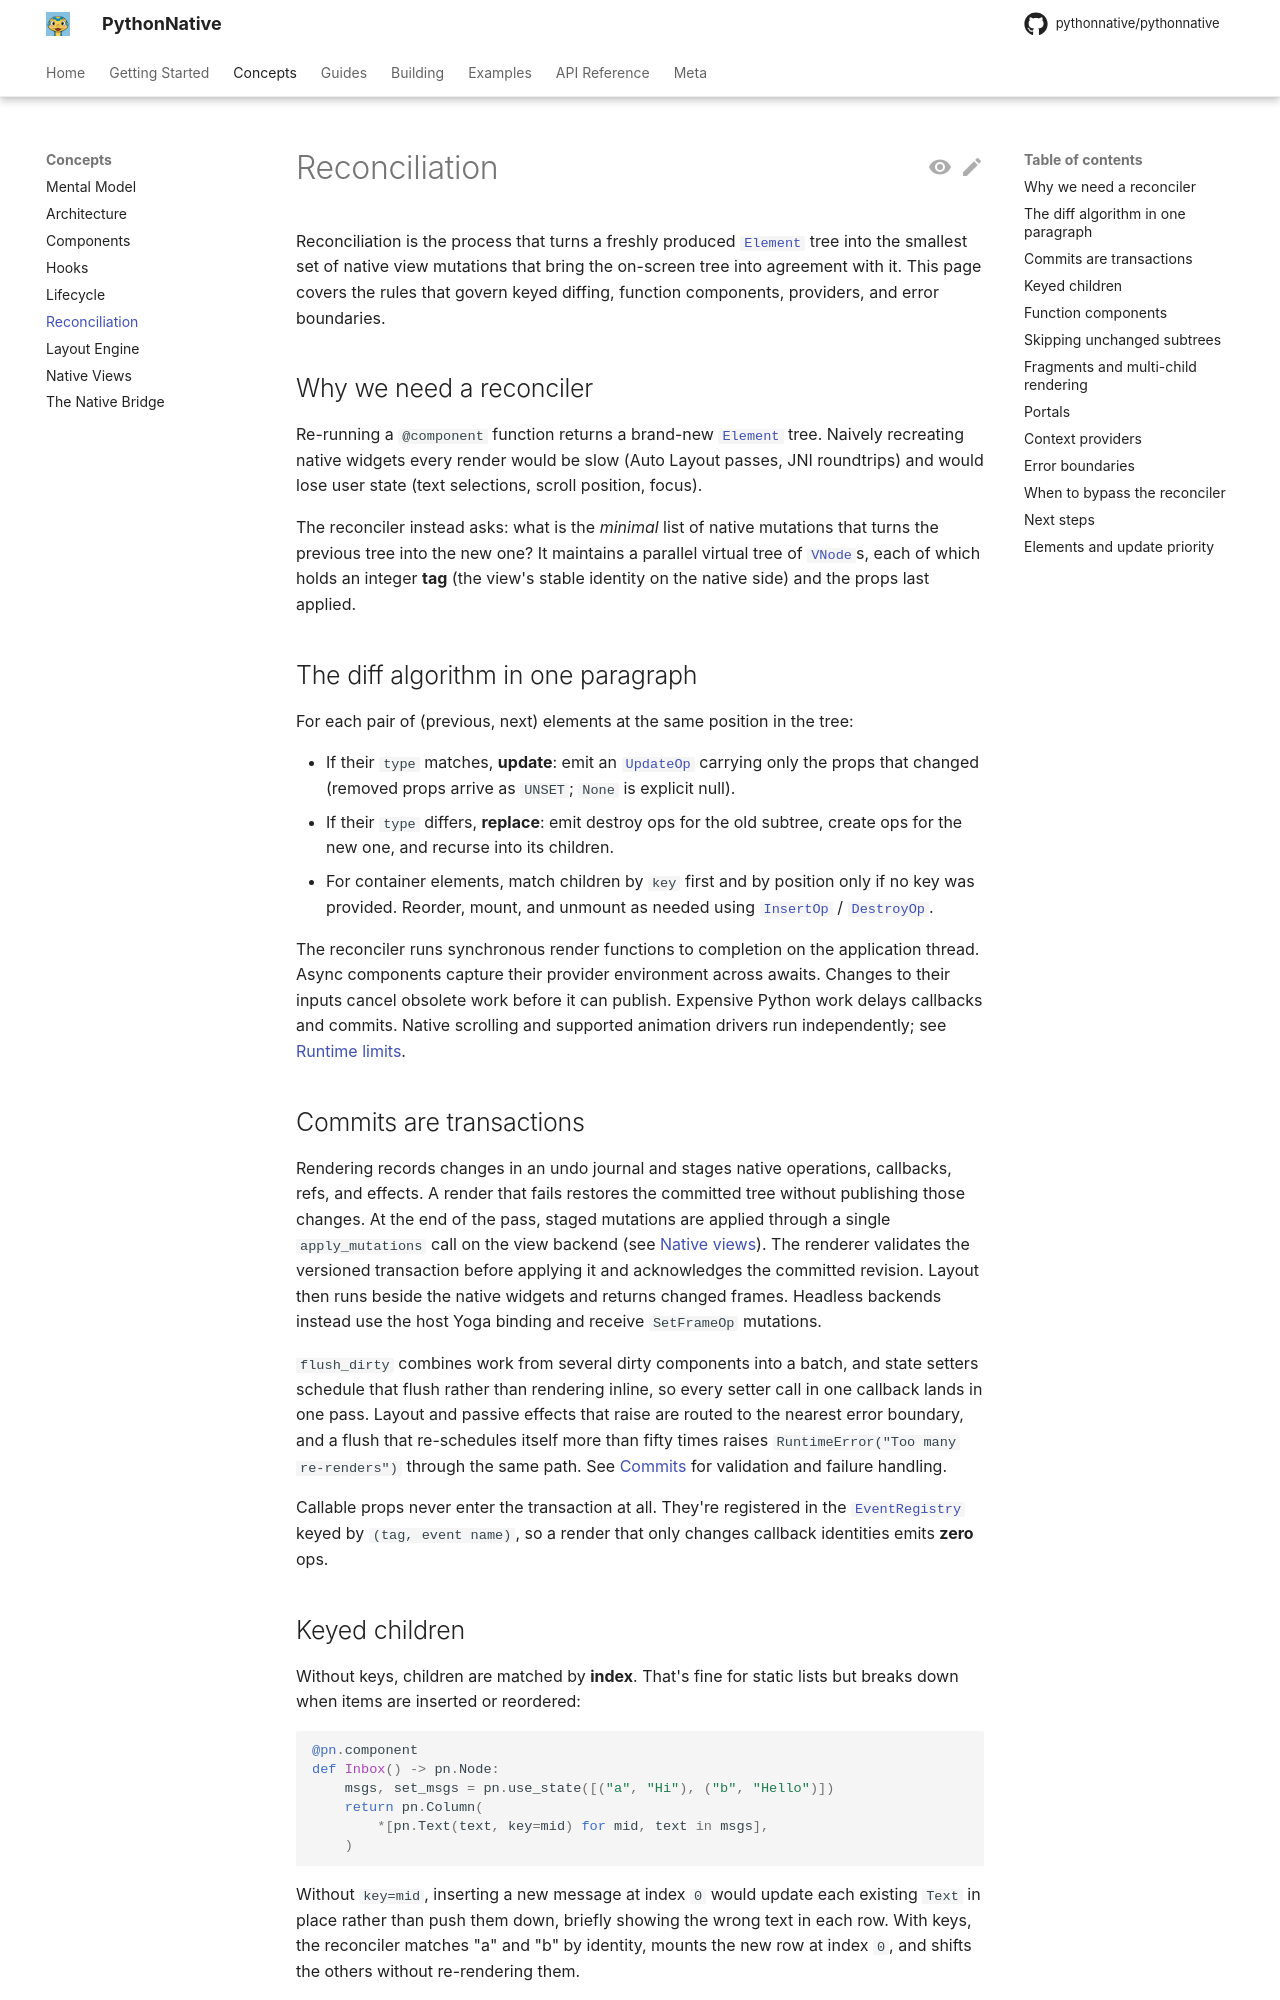

repository: Elevenapple/pythonnative · page: concepts/reconciliation/index.html · generator: mkdocs

# Reconciliation

Reconciliation is the process that turns a freshly produced
[`Element`][pythonnative.Element] tree into the smallest set of native
view mutations that bring the on-screen tree into agreement with it.
This page covers the rules that govern keyed
diffing, function components, providers, and error boundaries.

## Why we need a reconciler

Re-running a `@component` function returns a brand-new
[`Element`][pythonnative.Element] tree. Naively recreating native
widgets every render would be slow (Auto Layout passes, JNI roundtrips)
and would lose user state (text selections, scroll position, focus).

The reconciler instead asks: what is the *minimal* list of native
mutations that turns the previous tree into the new one? It maintains a
parallel virtual tree of [`VNode`][pythonnative.reconciler.VNode]s, each
of which holds an integer **tag** (the view's stable identity on the
native side) and the props last applied.

## The diff algorithm in one paragraph

For each pair of (previous, next) elements at the same position in the
tree:

- If their `type` matches, **update**: emit an
  [`UpdateOp`][pythonnative.mutations.UpdateOp] carrying only the
  props that changed (removed props arrive as `UNSET`; `None` is explicit null).
- If their `type` differs, **replace**: emit destroy ops for the old
  subtree, create ops for the new one, and recurse into its children.
- For container elements, match children by `key` first and by
  position only if no key was provided. Reorder, mount, and unmount
  as needed using [`InsertOp`][pythonnative.mutations.InsertOp] /
  [`DestroyOp`][pythonnative.mutations.DestroyOp].

The reconciler runs synchronous render functions to completion on the
application thread. Async components capture their provider environment across
awaits. Changes to their inputs cancel obsolete work before it can publish.
Expensive Python work delays callbacks and commits.
Native scrolling and supported animation drivers run independently; see
[Runtime limits](architecture.md#runtime-limits).

## Commits are transactions

Rendering records changes in an undo journal and stages native operations,
callbacks, refs, and effects. A render that fails restores the committed tree
without publishing those changes. At the end of the pass, staged mutations are
applied through a single `apply_mutations` call on the view backend (see
[Native views](../api/native_views.md)). The renderer validates the
versioned transaction before applying it
and acknowledges the committed revision. Layout then runs beside the native
widgets and returns changed frames. Headless backends instead use the host
Yoga binding and receive `SetFrameOp` mutations.

`flush_dirty` combines work from several dirty components into a batch, and
state setters schedule that flush rather than rendering inline, so every
setter call in one callback lands in one pass. Layout and passive effects
that raise are routed to the nearest error boundary, and a flush that
re-schedules itself more than fifty times raises
`RuntimeError("Too many re-renders")` through the same path. See
[Commits](bridge.md#commits) for validation and failure handling.

Callable props never enter the transaction at all. They're registered
in the [`EventRegistry`][pythonnative.events.EventRegistry] keyed by
`(tag, event name)`, so a render that only changes callback identities
emits **zero** ops.
